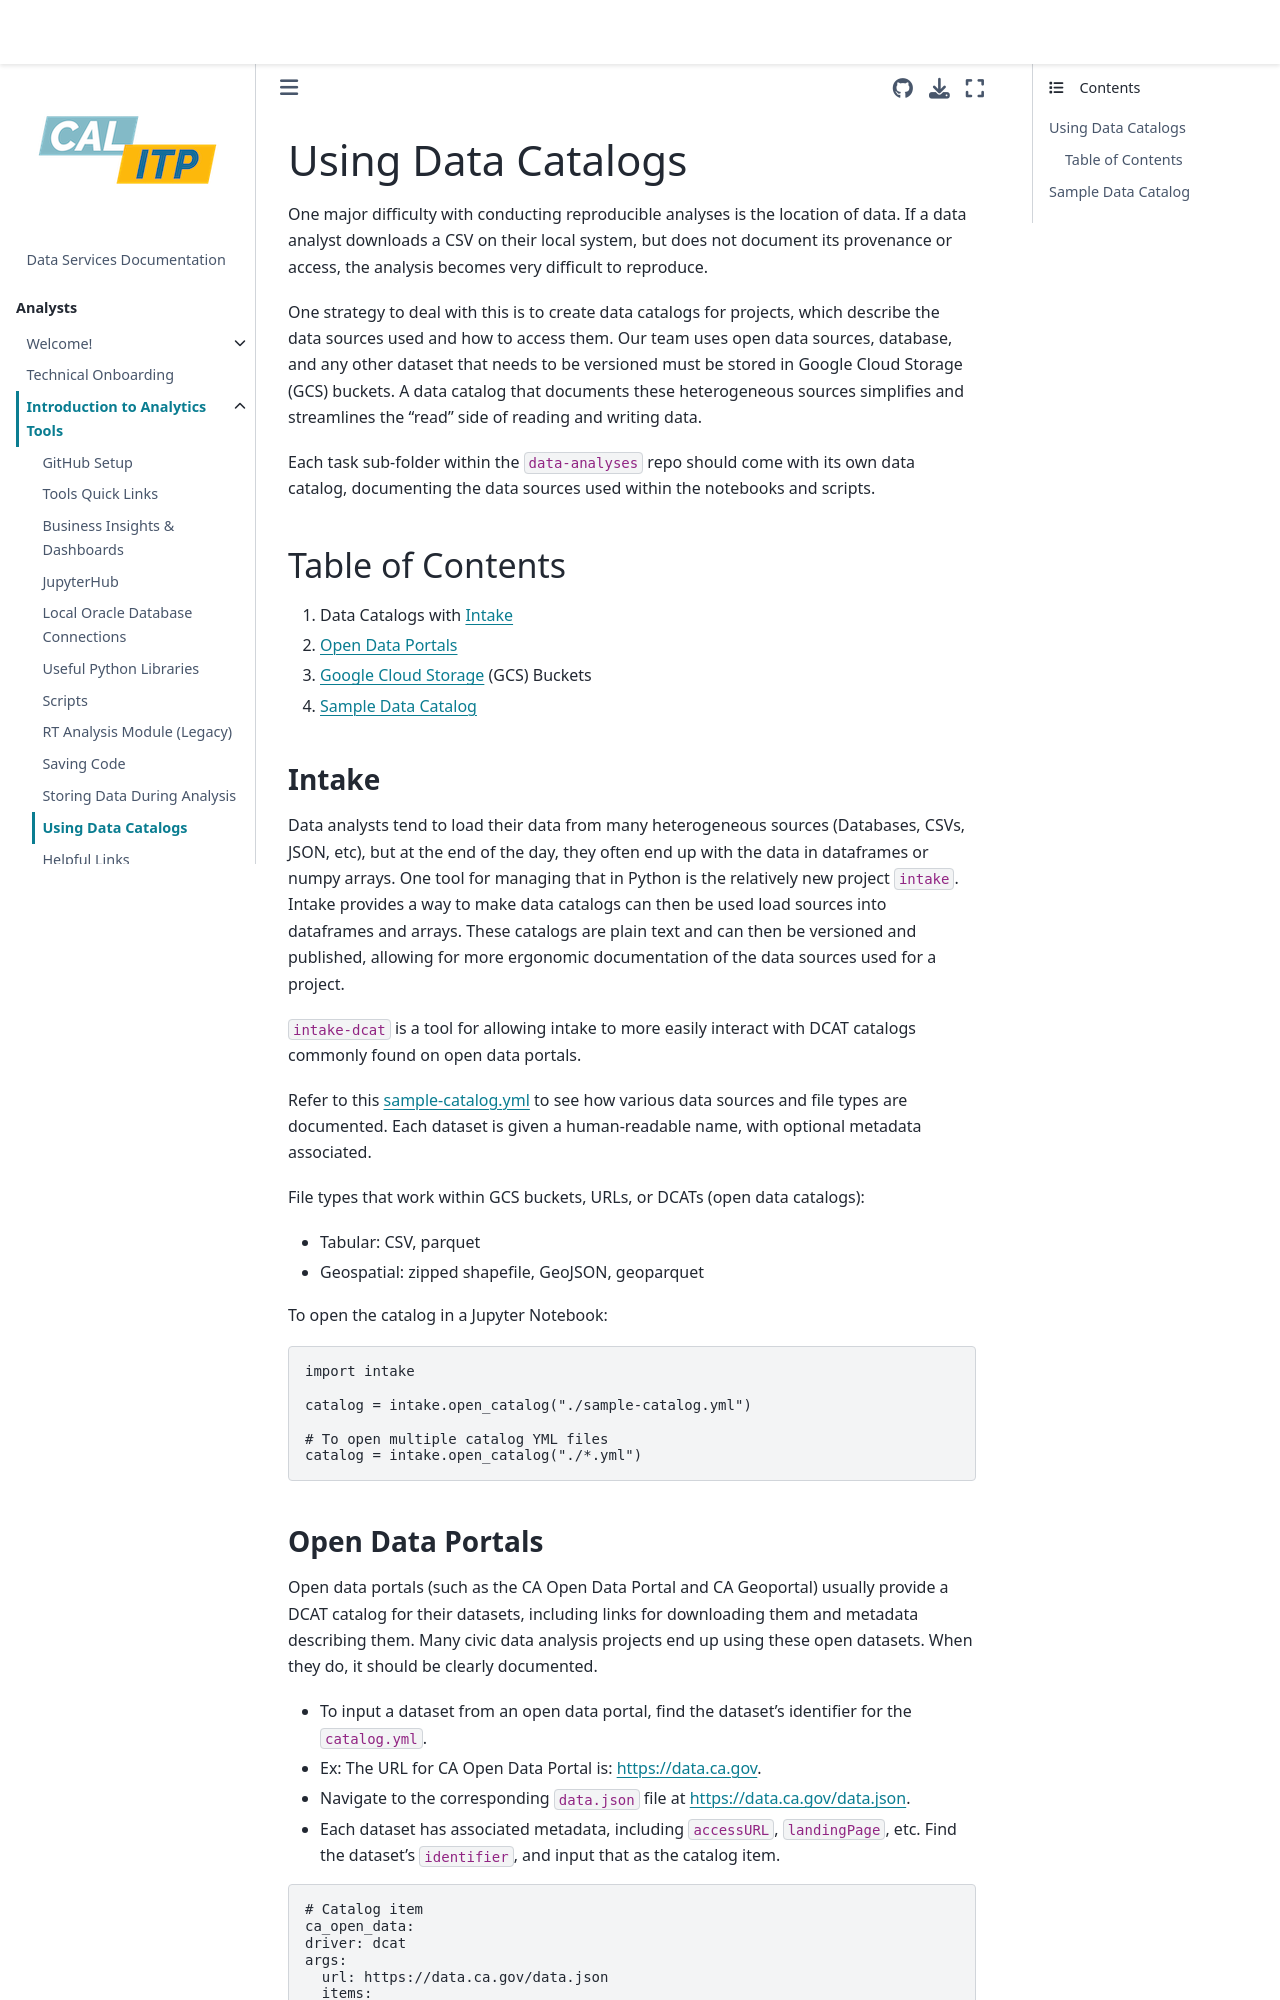

repository: cal-itp/data-infra · page: analytics_tools/data_catalogs.html · generator: mkdocs

---
jupytext:
  cell_metadata_filter: -all
  formats: md:myst
  text_representation:
    extension: .md
    format_name: myst
    format_version: 0.13
    jupytext_version: 1.10.3
kernelspec:
  display_name: Python 3 (ipykernel)
  language: python
  name: python3
---

(data-catalogs)=

# Using Data Catalogs

One major difficulty with conducting reproducible analyses is the location of data. If a data analyst downloads a CSV on their local system, but does not document its provenance or access, the analysis becomes very difficult to reproduce.

One strategy to deal with this is to create data catalogs for projects, which describe the data sources used and how to access them. Our team uses open data sources, database, and any other dataset that needs to be versioned must be stored in Google Cloud Storage (GCS) buckets. A data catalog that documents these heterogeneous sources simplifies and streamlines the "read" side of reading and writing data.

Each task sub-folder within the `data-analyses` repo should come with its own data catalog, documenting the data sources used within the notebooks and scripts.

## Table of Contents

1. Data Catalogs with [Intake](#intake)
2. [Open Data Portals](#open-data-portals)
3. [Google Cloud Storage](#google-cloud-storage) (GCS) Buckets
4. [Sample Data Catalog](#sample-data-catalog)

(intake)=

### Intake

Data analysts tend to load their data from many heterogeneous sources (Databases, CSVs, JSON, etc), but at the end of the day, they often end up with the data in dataframes or numpy arrays. One tool for managing that in Python is the relatively new project `intake`. Intake provides a way to make data catalogs can then be used load sources into dataframes and arrays. These catalogs are plain text and can then be versioned and published, allowing for more ergonomic documentation of the data sources used for a project.

`intake-dcat` is a tool for allowing intake to more easily interact with DCAT catalogs commonly found on open data portals.

Refer to this [sample-catalog.yml](#sample-data-catalog) to see how various data sources and file types are documented. Each dataset is given a human-readable name, with optional metadata associated.

File types that work within GCS buckets, URLs, or DCATs (open data catalogs):

- Tabular: CSV, parquet
- Geospatial: zipped shapefile, GeoJSON, geoparquet

To open the catalog in a Jupyter Notebook:

```python
import intake

catalog = intake.open_catalog("./sample-catalog.yml")

# To open multiple catalog YML files
catalog = intake.open_catalog("./*.yml")
```

(open-data-portals)=
